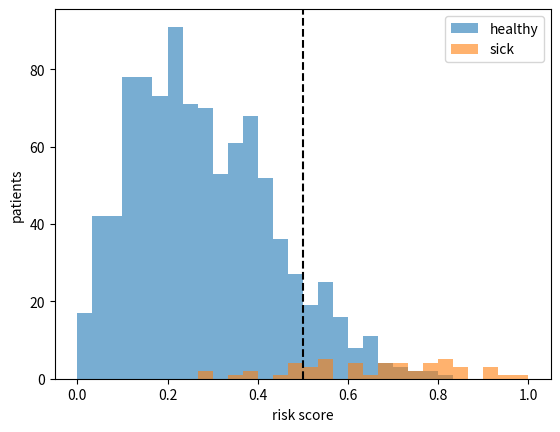

Source code (Python): (Note: this script raises an exception after producing the figure.)
import numpy as np
import matplotlib.pyplot as plt

rng = np.random.default_rng(5)
n_sick, n_healthy = 50, 950
scores = np.concatenate([rng.beta(4, 2, n_sick), rng.beta(2, 5, n_healthy)])
y = np.concatenate([np.ones(n_sick, dtype=int), np.zeros(n_healthy, dtype=int)])
order = rng.permutation(len(y))                                       # shuffle the patients
scores, y = scores[order], y[order]

plt.hist(scores[y == 0], bins=30, range=(0, 1), alpha=0.6, label="healthy")
plt.hist(scores[y == 1], bins=30, range=(0, 1), alpha=0.6, label="sick")
plt.axvline(0.5, color="k", linestyle="--")
plt.xlabel("risk score")
plt.ylabel("patients")
plt.legend()
plt.show()
print(f"{len(y)} patients, {y.sum()} sick, {(scores >= 0.5).sum()} flagged at 0.5")

def confusion_counts(y, scores, threshold):
    """(TP, FP, FN, TN) when every score at or above the threshold is flagged."""
    # TODO
    raise NotImplementedError

tiny_y = np.array([1, 0, 1, 0, 1, 0])
tiny_scores = np.array([0.9, 0.8, 0.4, 0.2, 0.5, 0.5])
counts = confusion_counts(tiny_y, tiny_scores, 0.5)
assert all(type(c) is int for c in counts), "return plain Python integers"
assert counts == (2, 2, 1, 1), f"at 0.5 two sick and two healthy are flagged, since 0.5 itself counts as flagged, got {counts}"
assert confusion_counts(tiny_y, tiny_scores, 0.0) == (3, 3, 0, 0), "a threshold of 0 flags everyone"
assert confusion_counts(tiny_y, tiny_scores, 1.1) == (0, 0, 3, 3), "a threshold above every score flags no one"
TP, FP, FN, TN = confusion_counts(y, scores, 0.5)
assert TP + FP + FN + TN == 1000 and TP + FN == 50, "the counts should add up to 1,000 patients and 50 sick"
assert (TP, FP) == (40, 91), f"at 0.5 the screen flags 40 sick patients and 91 healthy ones, got {TP} and {FP}"
print(f"at 0.5: TP {TP}  FP {FP}  FN {FN}  TN {TN}")
print("Part 1 passed")

def precision_recall_f1(TP, FP, FN):
    """(precision, recall, f1), with 0 wherever a denominator is 0."""
    # TODO
    raise NotImplementedError

p, r, f = precision_recall_f1(40, 90, 10)
assert abs(p - 0.3077) < 1e-3 and abs(r - 0.8) < 1e-9, f"the lesson's screen has precision 0.308 and recall 0.80, got {p:.3f} and {r:.3f}"
assert abs(f - 0.4444) < 1e-3, f"its F1 is 0.444, got {f:.3f}"
p, r, f = precision_recall_f1(50, 950, 0)
assert abs(p - 0.05) < 1e-9 and r == 1.0 and abs(f - 0.0952) < 1e-3, "flagging everyone: precision 0.05, recall 1, F1 0.095"
assert precision_recall_f1(0, 0, 50) == (0.0, 0.0, 0.0), "flagging no one should give three zeros, not a ZeroDivisionError"
p, r, f = precision_recall_f1(TP, FP, FN)
print(f"this screen at 0.5:  precision {p:.3f}  recall {r:.3f}  F1 {f:.3f}  accuracy {(TP + TN) / 1000:.3f}")
print(f"everyone healthy:    precision 0.000  recall 0.000  F1 0.000  accuracy {950 / 1000:.3f}")
print("Part 2 passed")

def sweep(y, scores, thresholds):
    """(precision, recall, f1) arrays, one entry per threshold."""
    # TODO
    raise NotImplementedError

thresholds = np.round(np.linspace(0.05, 0.95, 91), 2)
P, R, F = sweep(y, scores, thresholds)
assert P.shape == R.shape == F.shape == (91,), "one entry per threshold"
assert np.all(np.diff(R) <= 0), "recall can only fall as the threshold rises"
assert np.allclose((P[45], R[45], F[45]), precision_recall_f1(TP, FP, FN)), "threshold 0.50 should match Part 2"
best_t = thresholds[int(np.argmax(F))]
assert abs(best_t - 0.67) < 1e-9, f"the best F1 should come at threshold 0.67, got {best_t:.2f}"

accuracy = np.array([(c[0] + c[3]) / 1000 for c in (confusion_counts(y, scores, t) for t in thresholds)])
plt.plot(thresholds, P, label="precision")
plt.plot(thresholds, R, label="recall")
plt.plot(thresholds, F, label="F1")
plt.plot(thresholds, accuracy, label="accuracy")
plt.axvline(best_t, color="k", linestyle="--")
plt.xlabel("threshold")
plt.legend()
plt.show()
print(f"best F1 {F.max():.3f} at threshold {best_t:.2f}, against {F[45]:.3f} at 0.50")
print("Part 3 passed")

def roc_curve(y, scores):
    """(fpr, tpr) from no one flagged to everyone flagged, one point per distinct score."""
    # TODO
    raise NotImplementedError

f_tiny, t_tiny = roc_curve(np.array([1, 0, 1, 0]), np.array([0.9, 0.8, 0.4, 0.2]))
assert np.allclose(f_tiny, [0, 0, 0.5, 0.5, 1]) and np.allclose(t_tiny, [0, 0.5, 0.5, 1, 1]), f"four patients give the points (0,0), (0,0.5), (0.5,0.5), (0.5,1), (1,1), got {list(zip(f_tiny, t_tiny))}"
fpr, tpr = roc_curve(y, scores)
assert fpr[0] == 0 and tpr[0] == 0, "the curve starts where no one is flagged"
assert fpr[-1] == 1 and tpr[-1] == 1, "the curve ends where everyone is flagged"
assert np.all(np.diff(fpr) >= 0) and np.all(np.diff(tpr) >= 0), "both rates can only rise as the threshold falls"
assert len(fpr) == len(np.unique(scores)) + 1, "one point per distinct score, plus the start"
fpr_half, tpr_half = FP / (FP + TN), TP / (TP + FN)
assert np.any((np.abs(fpr - fpr_half) < 1e-12) & (np.abs(tpr - tpr_half) < 1e-12)), "the 0.5 screen should be one point on the curve"

plt.plot(fpr, tpr, label="screening model")
plt.plot([0, 1], [0, 1], "k--", label="random ranking")
plt.scatter([fpr_half], [tpr_half], color="r", zorder=3, label="threshold 0.5")
plt.xlabel("false positive rate")
plt.ylabel("true positive rate (recall)")
plt.legend()
plt.show()
print("Part 4 passed")

def auc(fpr, tpr):
    """Area under the curve by the trapezoid rule, as a float."""
    # TODO
    raise NotImplementedError

assert abs(auc(np.array([0.0, 1.0]), np.array([0.0, 1.0])) - 0.5) < 1e-12, "the diagonal has area 0.5"
assert abs(auc(np.array([0.0, 0.0, 1.0]), np.array([0.0, 1.0, 1.0])) - 1.0) < 1e-12, "straight up then across has area 1"
assert abs(auc(f_tiny, t_tiny) - 0.75) < 1e-12, "the four-patient curve has area 0.75"
area = auc(fpr, tpr)
sick_scores, healthy_scores = scores[y == 1], scores[y == 0]
pairs = np.mean(sick_scores[:, None] > healthy_scores[None, :])
assert abs(area - pairs) < 1e-9, f"the area {area:.4f} should equal the fraction of sick-healthy pairs ranked correctly, {pairs:.4f}"
print(f"AUC {area:.3f}: a random sick patient outscores a random healthy one {100 * pairs:.1f}% of the time")
print("Part 5 passed")

def pr_curve(y, scores):
    """(recall, precision) at every distinct score as the threshold, highest threshold first."""
    # TODO
    raise NotImplementedError

r_tiny, p_tiny = pr_curve(np.array([1, 0, 1, 0]), np.array([0.9, 0.8, 0.4, 0.2]))
assert np.allclose(r_tiny, [0.5, 0.5, 1.0, 1.0]) and np.allclose(p_tiny, [1.0, 0.5, 2 / 3, 0.5]), f"four patients give recall (0.5, 0.5, 1, 1) and precision (1, 0.5, 0.667, 0.5), got {r_tiny} and {p_tiny}"
rec, prec = pr_curve(y, scores)
assert len(rec) == len(np.unique(scores)), "one point per distinct score"
assert np.all(np.diff(rec) >= 0), "recall should rise as the threshold falls"
assert rec[-1] == 1.0 and abs(prec[-1] - 0.05) < 1e-12, "flagging everyone gives recall 1 and precision 0.05, the positive rate"
assert prec[0] == 1.0 and abs(rec[0] - 0.02) < 1e-12, "the single highest score belongs to a sick patient, so the first point is recall 1/50 at precision 1"

plt.plot(rec, prec, label="screening model")
plt.axhline(0.05, color="k", linestyle="--", label="random ranking")
plt.xlabel("recall")
plt.ylabel("precision")
plt.ylim(0, 1.05)
plt.legend()
plt.show()
print("Part 6 passed")

def confusion_counts(y, scores, threshold):
    """(TP, FP, FN, TN) when every score at or above the threshold is flagged."""
    flagged = scores >= threshold
    sick = y == 1
    TP = int(np.sum(flagged & sick))
    FP = int(np.sum(flagged & ~sick))
    FN = int(np.sum(~flagged & sick))
    TN = int(np.sum(~flagged & ~sick))
    return TP, FP, FN, TN

def precision_recall_f1(TP, FP, FN):
    """(precision, recall, f1), with 0 wherever a denominator is 0."""
    precision = TP / (TP + FP) if TP + FP > 0 else 0.0
    recall = TP / (TP + FN) if TP + FN > 0 else 0.0
    f1 = 2 * precision * recall / (precision + recall) if precision + recall > 0 else 0.0
    return float(precision), float(recall), float(f1)

def sweep(y, scores, thresholds):
    """(precision, recall, f1) arrays, one entry per threshold."""
    rows = [precision_recall_f1(*confusion_counts(y, scores, t)[:3]) for t in thresholds]
    precision, recall, f1 = np.array(rows).T
    return precision, recall, f1

def roc_curve(y, scores):
    """(fpr, tpr) from no one flagged to everyone flagged, one point per distinct score."""
    fpr, tpr = [0.0], [0.0]
    for t in np.unique(scores)[::-1]:
        TP, FP, FN, TN = confusion_counts(y, scores, t)
        fpr.append(FP / (FP + TN))
        tpr.append(TP / (TP + FN))
    return np.array(fpr), np.array(tpr)

def auc(fpr, tpr):
    """Area under the curve by the trapezoid rule, as a float."""
    widths = np.diff(fpr)
    heights = (tpr[1:] + tpr[:-1]) / 2
    return float(np.sum(widths * heights))

def pr_curve(y, scores):
    """(recall, precision) at every distinct score as the threshold, highest threshold first."""
    recall, precision = [], []
    for t in np.unique(scores)[::-1]:
        TP, FP, FN, TN = confusion_counts(y, scores, t)
        p, r, _ = precision_recall_f1(TP, FP, FN)
        recall.append(r)
        precision.append(p)
    return np.array(recall), np.array(precision)
